Run: headless pygame with SDL's dummy video driver; simulated clock (each Clock.tick advances the game by its frame time, no real sleeping); random seed 0; keys injected as events and as key.get_pressed() state; mouse plan: one left click at the window centre at the start of phase 2, then a move to the lower-right quarter at the start of phase 3.
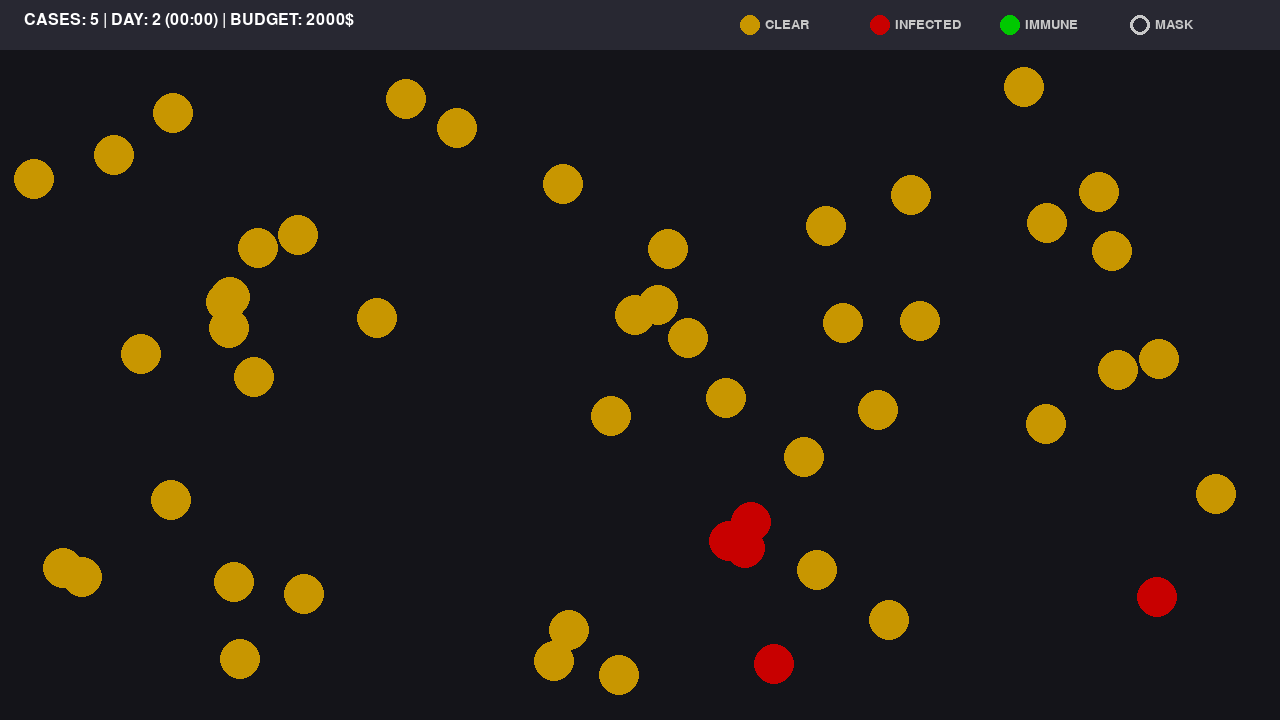
Frame 1 of 4 · flips 1–60 · no input
Frame 2 of 4 · flips 61–180 · clicked the window centre · tapped SPACE, RETURN · held RIGHT (→), D · screen unchanged from frame 1, image omitted
Frame 3 of 4 · flips 181–300 · moved the mouse to the lower-right quarter · held DOWN (↓), S · screen unchanged from frame 2, image omitted
Frame 4 of 4 · flips 301–420 · held LEFT (←), A, UP (↑), W · screen unchanged from frame 3, image omitted

The pygame program that drew these frames:

import pygame
import sys
from random import randint


# Constants
SCREEN_SIZE = WIDTH, HEIGHT = (1280, 720)
NUMBER_OF_PEOPLE = 50
PERSON_SPEED = 30
PERSON_COLOR_CLEAR = (200, 150, 0)
PERSON_COLOR_INFECTED = (200, 0, 0)
PERSON_COLOR_IMMUNE = (0, 200, 0)
PERSON_AURA = 20
ILLNESS_TIME = 500
IMMUNE_TIME = 800
INFECTION_PROBABILITY_WITH_MASK = 50
INFECTION_PROBABILITY_WITHOUT_MASK = 2
FIRST_CONTACT = 2
BUDGET = 2000
VACCINE_PRICE = 50
MASK_PRICE = 10


# Initialization
pygame.init()
screen = pygame.display.set_mode((WIDTH, HEIGHT))
pygame.display.set_caption("Epidemic Simulator 1.0")
fps = pygame.time.Clock()
pause = False
time = 0


# Person class
class Person:
    def __init__(self, x, y):
        self.x = x
        self.y = y
        self.dx = randint(-2, 2)
        self.dy = randint(-2, 2)
        self.illness = 0
        self.immune = 0
        self.mask = False

    def move(self):
        if randint(1, 50) == 1:
            self.dx = randint(-2, 2)
            self.dy = randint(-2, 2)

        if not (PERSON_AURA < self.x + self.dx < WIDTH - PERSON_AURA):
            self.dx *= -1
        if not (PERSON_AURA + 50 < self.y + self.dy < HEIGHT - PERSON_AURA):
            self.dy *= -1
        
        self.x += self.dx
        self.y += self.dy

    def cure(self):
        if self.illness > 0:
            self.illness -= 1
            if self.illness == 0:
                self.immune = IMMUNE_TIME

        if self.immune > 0:
            self.immune -= 1


def check_infection(p1, p2):
    for (attacker, victim) in [(p1, p2), (p2, p1)]:
        if attacker.illness > 0 and victim.illness == 0 and victim.immune == 0:
            prob = INFECTION_PROBABILITY_WITH_MASK if (attacker.mask or victim.mask) else INFECTION_PROBABILITY_WITHOUT_MASK
            if randint(1, prob) == 1:
                victim.illness = ILLNESS_TIME

def modify(people):
    for person in people:
        person.move()
        person.cure()

    for i in range(len(people)):
        p1 = people[i]
        v1 = pygame.math.Vector2(p1.x, p1.y)
        
        for j in range(i + 1, len(people)):
            p2 = people[j]
            v2 = pygame.math.Vector2(p2.x, p2.y)
            
            if v1.distance_to(v2) < 2 * PERSON_AURA:
                check_infection(p1, p2)
                

def vaccine(people, pos):
    global BUDGET
    for person in people:
        if person.x - PERSON_AURA < pos[0] < person.x + PERSON_AURA \
                and person.y - PERSON_AURA < pos[1] < person.y + PERSON_AURA:
            if person.illness == 0 and person.immune == 0:
                if BUDGET >= VACCINE_PRICE:
                    person.immune = IMMUNE_TIME
                    BUDGET -= VACCINE_PRICE


def mask(people, pos):
    global BUDGET
    for person in people:
        if person.x - PERSON_AURA < pos[0] < person.x + PERSON_AURA \
                and person.y - PERSON_AURA < pos[1] < person.y + PERSON_AURA:
            if not person.mask and BUDGET >= MASK_PRICE:
                person.mask = True
                BUDGET -= MASK_PRICE
            else:
                person.mask = False


def draw(people):
    global pause
    _count_infected_people = 0
    screen.fill((20, 20, 25))

    current_day = (time // 60) + 1
    current_hour = (time % 60) * 24 // 60

    for person in people:
        _mask_thickness = 0
        if person.illness > 0:
            _color = PERSON_COLOR_INFECTED
            _count_infected_people += 1
        elif person.immune > 0:
            _color = PERSON_COLOR_IMMUNE
        else:
            _color = PERSON_COLOR_CLEAR
        
        if person.mask: _mask_thickness = 4
        pygame.draw.circle(screen, _color, (int(person.x), int(person.y)), PERSON_AURA, _mask_thickness)

    pygame.draw.rect(screen, (40, 40, 50), (0, 0, WIDTH, 50)) # UI Panel background
    font = pygame.font.SysFont("Consolas", 24)
    ui_text = f" CASES: {_count_infected_people} | DAY: {current_day} ({current_hour:02}:00) | BUDGET: {BUDGET}$"
    text_surface = font.render(ui_text, True, (255, 255, 255))
    screen.blit(text_surface, (20, 12))

    # --- Legend with Symbols ---
    legend_font = pygame.font.SysFont("Consolas", 20)
    r = 10 
    y_center = 25
    start_x = 750

    # List of elements: (Color, String, Mask_thickness)
    legend_items = [
        (PERSON_COLOR_CLEAR, "CLEAR", 0),
        (PERSON_COLOR_INFECTED, "INFECTED", 0),
        (PERSON_COLOR_IMMUNE, "IMMUNE", 0),
        ((200, 200, 200), "MASK", 3)
    ]

    for i, (color, label, thickness) in enumerate(legend_items):
        x_offset = start_x + (i * 130)
        # Circle
        pygame.draw.circle(screen, color, (x_offset, y_center), r, thickness)
        # String
        l_text = legend_font.render(label, True, (200, 200, 200))
        screen.blit(l_text, (x_offset + 15, y_center - 7))

    # Victory Screen
    if _count_infected_people == 0:
        pause = True
        s = pygame.Surface((WIDTH, HEIGHT))
        s.set_alpha(180); s.fill((0,0,0)); screen.blit(s, (0,0))
        
        v_font = pygame.font.SysFont("Impact", 80)
        v_text = v_font.render("MISSION ACCOMPLISHED", True, (0, 255, 100))
        screen.blit(v_text, (WIDTH//2 - v_text.get_width()//2, HEIGHT//2 - 100))
        
        stat_font = pygame.font.SysFont("Consolas", 30)
        stats = [
            f"Total Days: {current_day}",
            f"Remaining Budget: {BUDGET}$",
            "Result: Epidemic Contained"
        ]
        for i, line in enumerate(stats):
            s_surf = stat_font.render(line, True, (200, 200, 200))
            screen.blit(s_surf, (WIDTH//2 - s_surf.get_width()//2, HEIGHT//2 + 20 + i*40))

    pygame.display.update()
    fps.tick(PERSON_SPEED)

# Create people
main_people_list = [Person(randint(50, WIDTH-50), randint(100, HEIGHT-50)) for i in range(NUMBER_OF_PEOPLE)]

# The first infection
for i in range(FIRST_CONTACT):
    main_people_list[i].illness = ILLNESS_TIME

# Main program
while True:
    for event in pygame.event.get():
        if event.type == pygame.QUIT:
            pygame.quit(); sys.exit()
        if event.type == pygame.KEYDOWN:
            if event.key == pygame.K_SPACE: pause = not pause
        if event.type == pygame.MOUSEBUTTONDOWN:
            if event.button == 1: vaccine(main_people_list, pygame.mouse.get_pos())
            if event.button == 3: mask(main_people_list, pygame.mouse.get_pos())
    
    if not pause:
        modify(main_people_list)
        time += 1

    draw(main_people_list)
